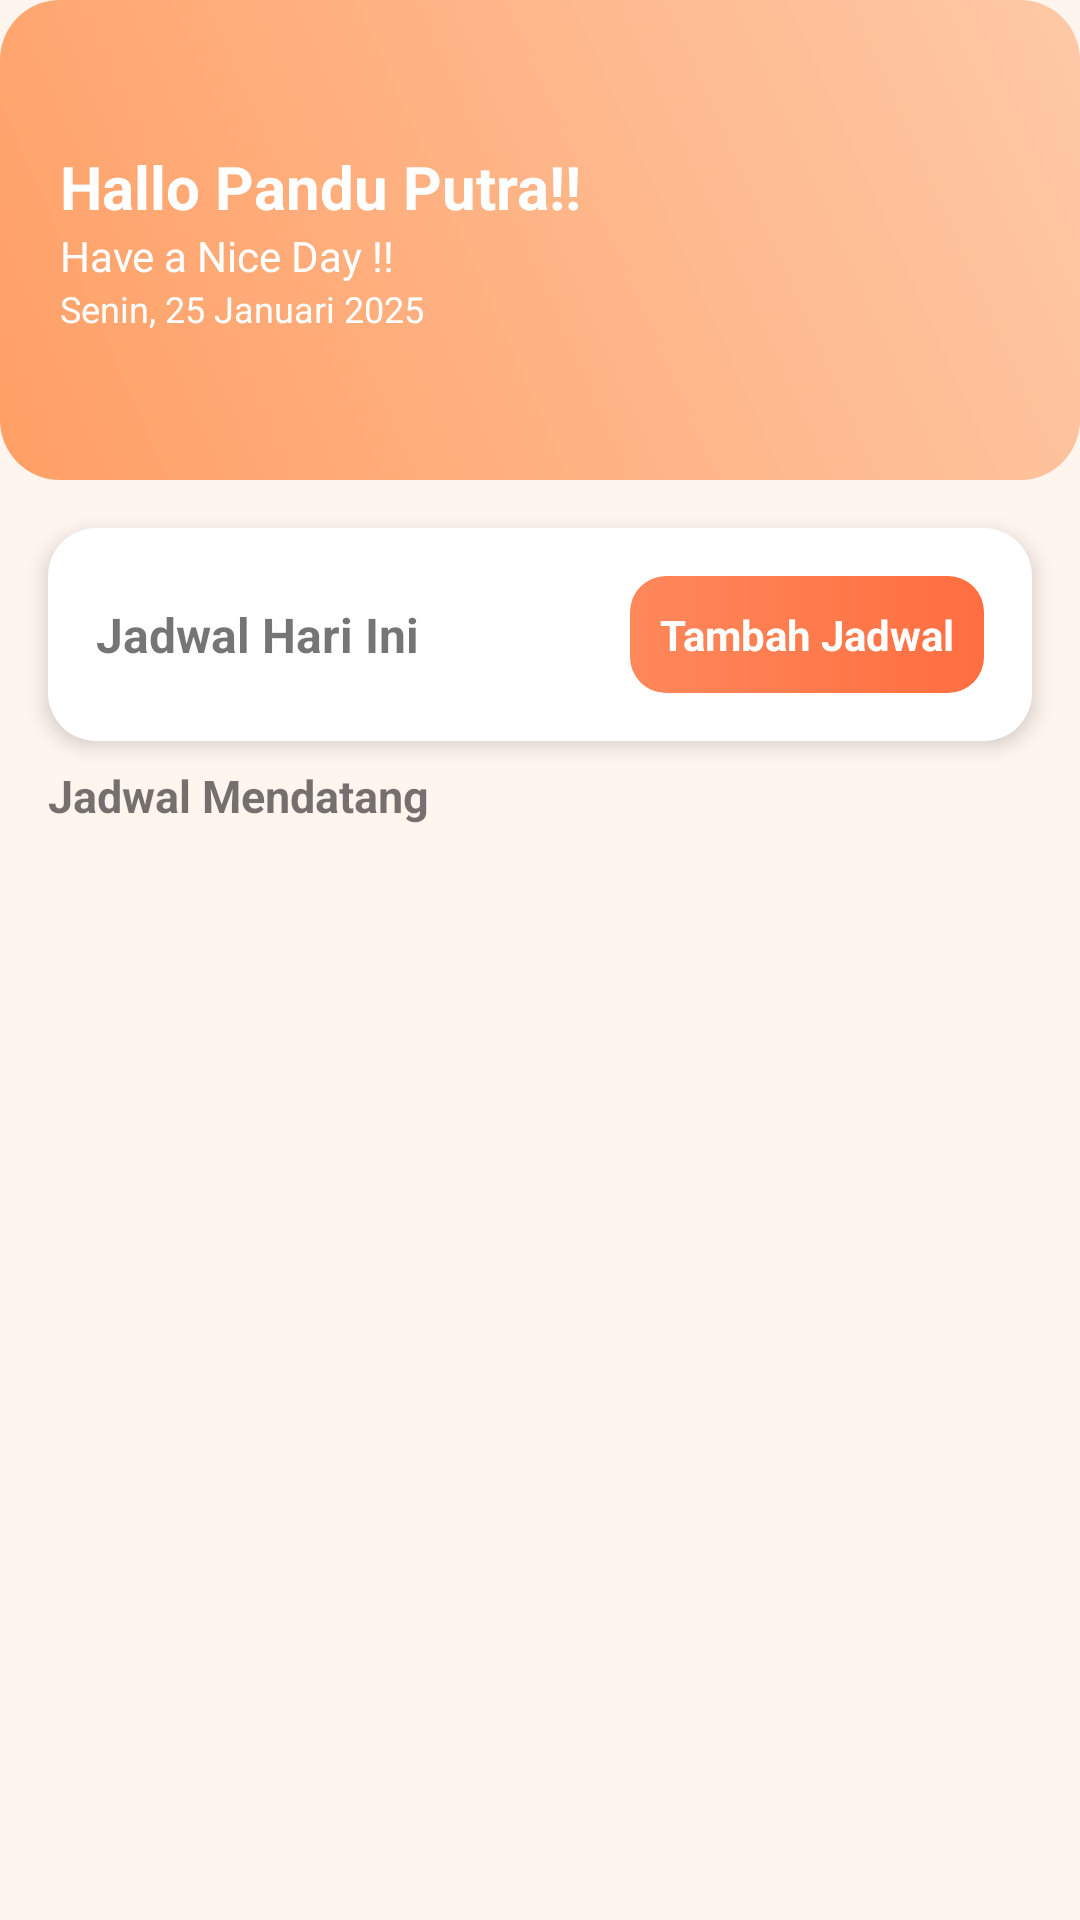

Reconstruct the res/layout file that produces this screen, plus the resources it refers to.
<!-- AndroidManifest.xml: application theme Theme.Scheduly -->
<!-- res/layout/fragment_home.xml -->
<?xml version="1.0" encoding="utf-8"?>
<androidx.constraintlayout.widget.ConstraintLayout
    xmlns:android="http://schemas.android.com/apk/res/android"
    xmlns:app="http://schemas.android.com/apk/res-auto"
    android:layout_width="match_parent"
    android:layout_height="match_parent"
    android:background="#FFF5EF">

    
    <LinearLayout
        android:id="@+id/headerCard"
        android:layout_width="0dp"
        android:layout_height="160dp"
        android:background="@drawable/bg_header"
        android:padding="20dp"
        android:orientation="vertical"
        android:gravity="center_vertical"
        app:layout_constraintTop_toTopOf="parent"
        app:layout_constraintStart_toStartOf="parent"
        app:layout_constraintEnd_toEndOf="parent">

        <TextView
            android:id="@+id/tvNama"
            android:text="Hallo Pandu Putra!!"
            android:layout_height="wrap_content"
            android:layout_width="wrap_content"
            android:textColor="#FFFFFF"
            android:textSize="20sp"
            android:textStyle="bold"/>

        <TextView
            android:text="Have a Nice Day !!"
            android:layout_height="wrap_content"
            android:layout_width="wrap_content"
            android:textColor="#FFFFFF"
            android:textSize="14sp"/>

        <TextView
            android:id="@+id/tvTanggal"
            android:text="Senin, 25 Januari 2025"
            android:layout_height="wrap_content"
            android:layout_width="wrap_content"
            android:textColor="#FFFFFF"
            android:textSize="12sp"/>
    </LinearLayout>

    
    <LinearLayout
        android:id="@+id/cardHariIni"
        android:layout_width="0dp"
        android:layout_height="wrap_content"
        android:background="@drawable/bg_card"
        android:padding="16dp"
        android:elevation="4dp"
        android:orientation="vertical"
        app:layout_constraintTop_toBottomOf="@id/headerCard"
        app:layout_constraintStart_toStartOf="parent"
        app:layout_constraintEnd_toEndOf="parent"
        android:layout_margin="16dp">

        <LinearLayout
            android:layout_width="match_parent"
            android:layout_height="wrap_content"
            android:gravity="center_vertical"
            android:orientation="horizontal">

            <TextView
                android:layout_width="0dp"
                android:layout_height="wrap_content"
                android:layout_weight="1"
                android:text="Jadwal Hari Ini"
                android:textStyle="bold"
                android:textSize="16sp"/>

            <LinearLayout
                android:id="@+id/btnTambahJadwal"
                android:layout_width="wrap_content"
                android:layout_height="wrap_content"
                android:background="@drawable/bg_button"
                android:padding="10dp">

                <TextView
                    android:text="Tambah Jadwal"
                    android:layout_width="wrap_content"
                    android:layout_height="wrap_content"
                    android:textColor="#FFFFFF"
                    android:textStyle="bold"/>
            </LinearLayout>
        </LinearLayout>

        <androidx.recyclerview.widget.RecyclerView
            android:id="@+id/rvHariIni"
            android:layout_width="match_parent"
            android:layout_height="wrap_content"
            android:nestedScrollingEnabled="false"/>
    </LinearLayout>

    
    <TextView
        android:id="@+id/tvNextTitle"
        android:text="Jadwal Mendatang"
        android:layout_height="wrap_content"
        android:layout_width="wrap_content"
        android:textStyle="bold"
        android:textSize="15sp"
        android:layout_marginStart="16dp"
        android:layout_marginTop="8dp"
        app:layout_constraintTop_toBottomOf="@id/cardHariIni"
        app:layout_constraintStart_toStartOf="parent"/>

    <androidx.recyclerview.widget.RecyclerView
        android:id="@+id/rvNext"
        android:layout_width="0dp"
        android:layout_height="0dp"
        android:layout_margin="16dp"
        app:layout_constraintTop_toBottomOf="@id/tvNextTitle"
        app:layout_constraintBottom_toBottomOf="parent"
        app:layout_constraintStart_toStartOf="parent"
        app:layout_constraintEnd_toEndOf="parent"/>
</androidx.constraintlayout.widget.ConstraintLayout>
<!-- resources referenced by this layout -->
<resources>
  <!-- drawable bg_button (drawable) -->
  <shape xmlns:android="http://schemas.android.com/apk/res/android" android:shape="rectangle">
      <gradient
          android:startColor="#FF885B"
          android:endColor="#FF6E40"
          android:angle="0" />
      <corners android:radius="12dp" />
  </shape>
  <!-- drawable bg_card (drawable) -->
  <?xml version="1.0" encoding="utf-8"?>
  <shape xmlns:android="http://schemas.android.com/apk/res/android"
      android:shape="rectangle">
  
      <solid android:color="#FFFFFF" />
  
      <corners android:radius="16dp" />
  
      <padding
          android:left="12dp"
          android:top="12dp"
          android:right="12dp"
          android:bottom="12dp" />
  </shape>
  <!-- drawable bg_header (drawable) -->
  <shape xmlns:android="http://schemas.android.com/apk/res/android">
      <gradient
          android:startColor="#FF9F65"
          android:endColor="#FEC9A7"
          android:angle="45"/>
      <corners android:radius="20dp"/>
  </shape>
  <style name="Theme.Scheduly" parent="Theme.MaterialComponents.Light.NoActionBar">
          <item name="colorPrimary">@android:color/transparent</item>
          <item name="colorPrimaryVariant">@android:color/transparent</item>
          <item name="colorAccent">@android:color/transparent</item>
  
          <item name="android:buttonStyle">@style/ButtonStyle.NoTint</item>
  
          <item name="android:windowBackground">@android:color/white</item>
      </style>
  <style name="ButtonStyle.NoTint" parent="Widget.MaterialComponents.Button">
          <item name="android:backgroundTint">@null</item>
          <item name="backgroundTint">@null</item>
          <item name="android:stateListAnimator">@null</item>
      </style>
</resources>
